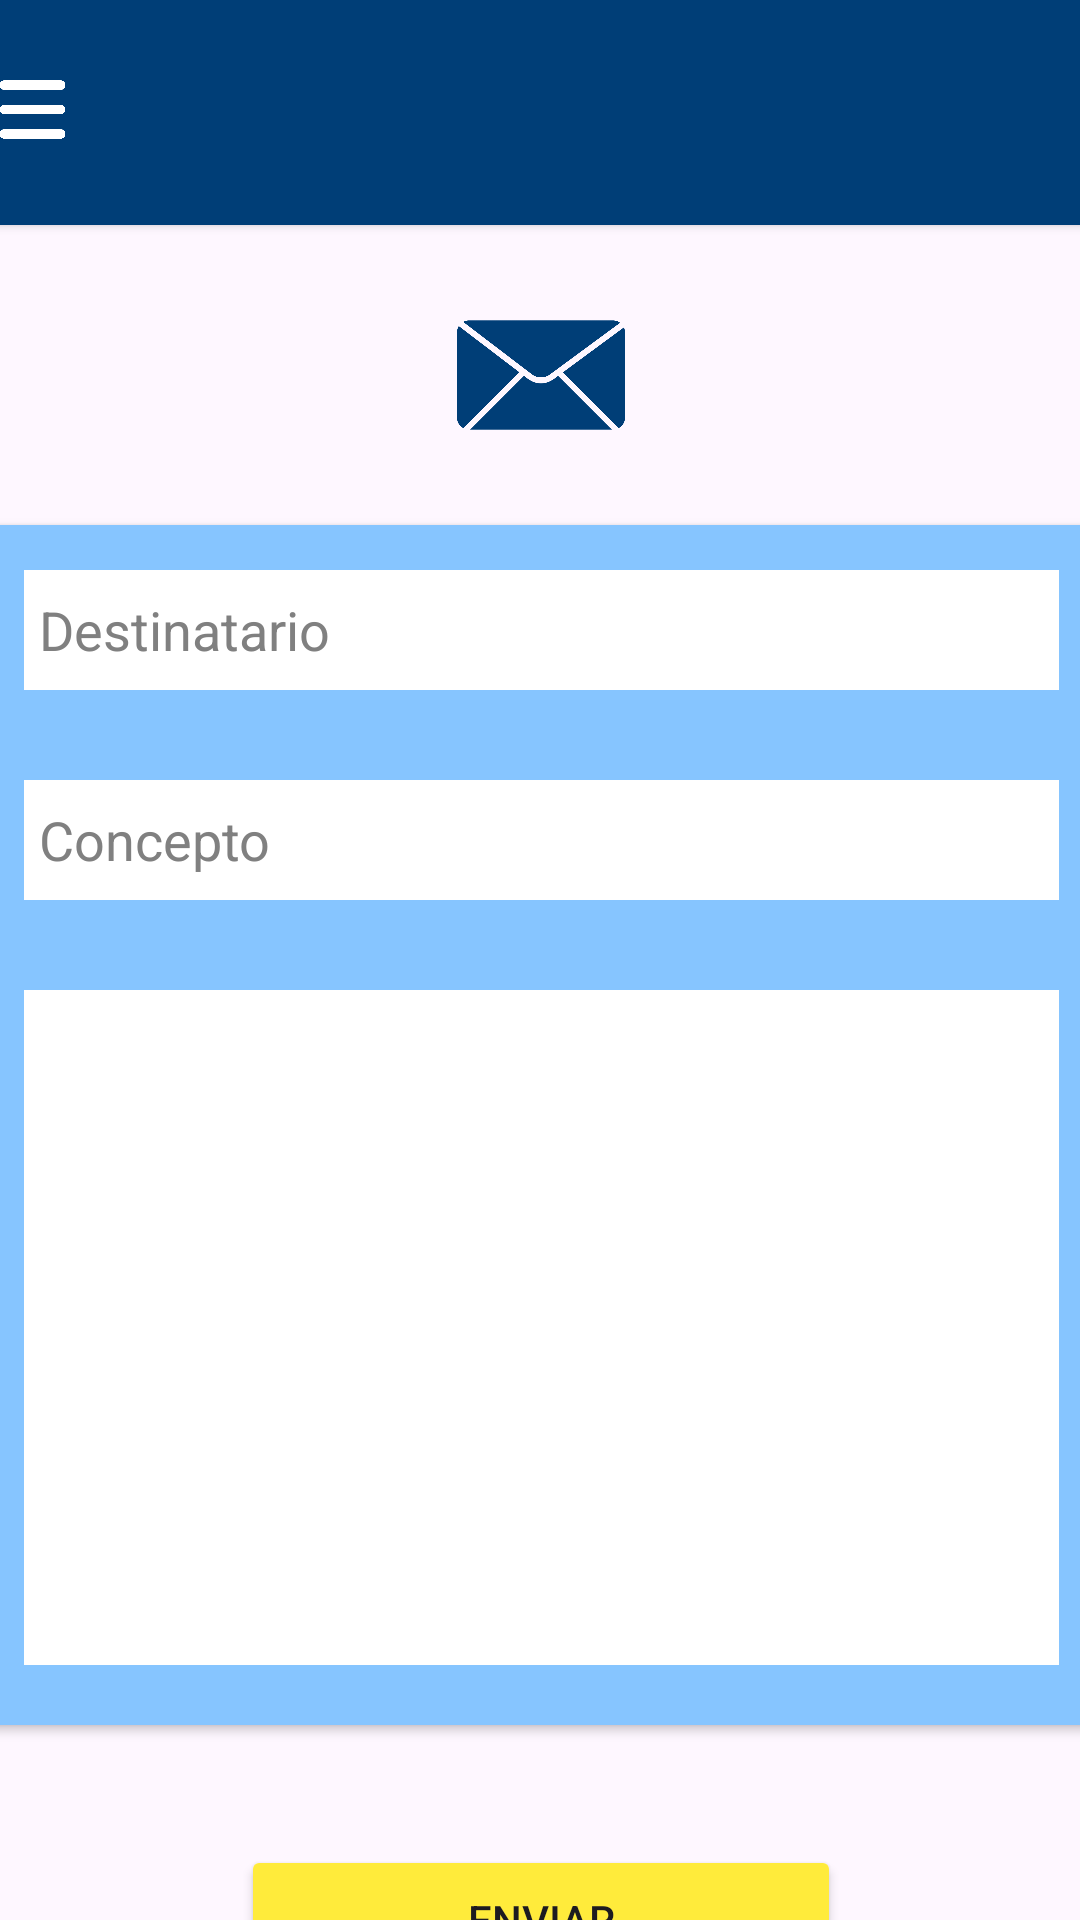

Layout XML and referenced resources for this Android screen:
<!-- AndroidManifest.xml: application theme Theme.PantallasAMPA -->
<!-- res/layout/activity_correo.xml -->
<?xml version="1.0" encoding="utf-8"?>
<androidx.constraintlayout.widget.ConstraintLayout xmlns:android="http://schemas.android.com/apk/res/android"
    xmlns:app="http://schemas.android.com/apk/res-auto"
    xmlns:tools="http://schemas.android.com/tools"
    android:layout_width="match_parent"
    android:layout_height="match_parent"
    tools:context=".correo">

    <androidx.cardview.widget.CardView
        android:id="@+id/cardView"
        android:layout_width="414dp"
        android:layout_height="75dp"
        app:cardBackgroundColor="#003E77"
        app:layout_constraintEnd_toEndOf="parent"
        app:layout_constraintStart_toStartOf="parent"
        app:layout_constraintTop_toTopOf="parent">

        <ImageView
            android:id="@+id/imageView2"
            android:layout_width="75dp"
            android:layout_height="75dp"
            app:srcCompat="@drawable/icono_menu" />
    </androidx.cardview.widget.CardView>

    <LinearLayout
        android:layout_width="409dp"
        android:layout_height="wrap_content"
        android:gravity="center_horizontal"
        android:orientation="vertical"
        app:layout_constraintEnd_toEndOf="parent"
        app:layout_constraintStart_toStartOf="parent"
        app:layout_constraintTop_toBottomOf="@+id/cardView">

        <ImageView
            android:id="@+id/imageView3"
            android:layout_width="150dp"
            android:layout_height="100dp"
            app:srcCompat="@drawable/icono_correo" />

        <androidx.cardview.widget.CardView
            android:id="@+id/cardView2"
            android:layout_width="375dp"
            android:layout_height="400dp"
            app:cardBackgroundColor="#86C5FF">

            <LinearLayout
                android:layout_width="match_parent"
                android:layout_height="match_parent"
                android:orientation="vertical">

                <EditText
                    android:id="@+id/editTextText2"
                    android:layout_width="match_parent"
                    android:layout_height="40dp"
                    android:layout_margin="15dp"
                    android:background="#FFFFFF"
                    android:ems="10"
                    android:inputType="text"
                    android:padding="5dp"
                    android:text="Destinatario"
                    android:textColor="#808080" />

                <EditText
                    android:id="@+id/editTextText3"
                    android:layout_width="match_parent"
                    android:layout_height="40dp"
                    android:layout_margin="15dp"
                    android:background="#FFFFFF"
                    android:ems="10"
                    android:inputType="text"
                    android:padding="5dp"
                    android:text="Concepto"
                    android:textColor="#808080" />

                <EditText
                    android:id="@+id/editTextTextMultiLine"
                    android:layout_width="match_parent"
                    android:layout_height="225dp"
                    android:layout_margin="15dp"
                    android:background="#FFFFFF"
                    android:ems="10"
                    android:gravity="start|top"
                    android:inputType="textMultiLine" />

            </LinearLayout>
        </androidx.cardview.widget.CardView>

        <Button
            android:id="@+id/button"
            android:layout_width="200dp"
            android:layout_height="50dp"
            android:layout_marginTop="40dp"
            android:backgroundTint="#FFEB3B"
            android:text="ENVIAR" />

    </LinearLayout>

</androidx.constraintlayout.widget.ConstraintLayout>
<!-- resources referenced by this layout -->
<resources>
  <!-- drawable icono_correo: png bitmap (drawable, 55989 bytes) -->
  <!-- drawable icono_menu: png bitmap (drawable, 43998 bytes) -->
  <style name="Theme.PantallasAMPA" parent="Base.Theme.PantallasAMPA" />
  <style name="Base.Theme.PantallasAMPA" parent="Theme.Material3.DayNight.NoActionBar">
          
          
      </style>
</resources>
